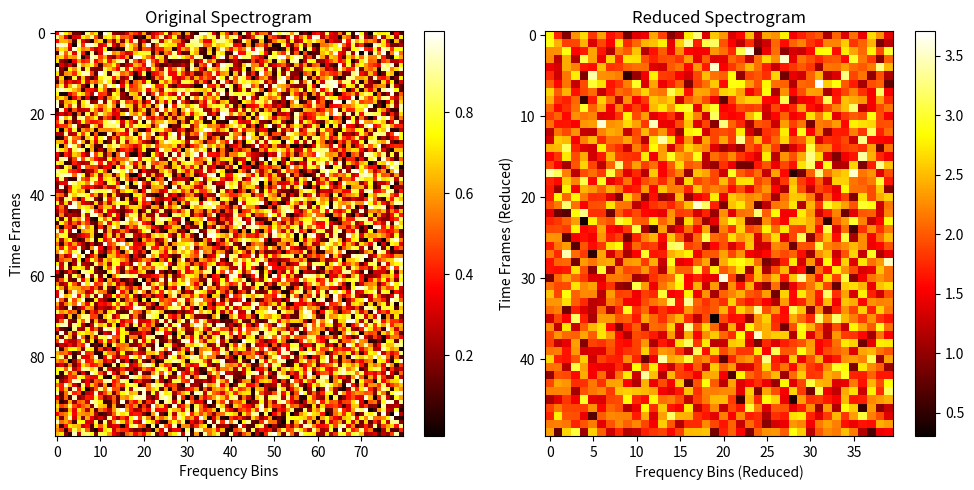

Write the Python code that produced this figure.
import numpy as np
import matplotlib.pyplot as plt
from scipy import signal

def apply_average_pooling(spectrogram, pool_size,plot=False):
    reduced_spectrogram=signal.convolve2d(spectrogram, np.ones((pool_size, pool_size)), mode='valid')[::pool_size, ::pool_size]
    
    if plot:
        # Plot original and reduced spectrograms
        plt.figure(figsize=(10, 5))

        plt.subplot(1, 2, 1)
        plt.imshow(spectrogram, cmap='hot', aspect='auto')
        plt.title('Original Spectrogram')
        plt.xlabel('Frequency Bins')
        plt.ylabel('Time Frames')
        plt.colorbar()

        plt.subplot(1, 2, 2)
        plt.imshow(reduced_spectrogram, cmap='hot', aspect='auto')
        plt.title('Reduced Spectrogram')
        plt.xlabel('Frequency Bins (Reduced)')
        plt.ylabel('Time Frames (Reduced)')
        plt.colorbar()

        plt.tight_layout()
        plt.show()
        
    
    return reduced_spectrogram

# Generate mock spectrogram
np.random.seed(42)
num_frames = 100
num_bins = 80
spectrogram = np.random.rand(num_frames, num_bins)

# Apply average pooling
pool_size = 2
reduced_spectrogram = apply_average_pooling(spectrogram, pool_size,plot=True)